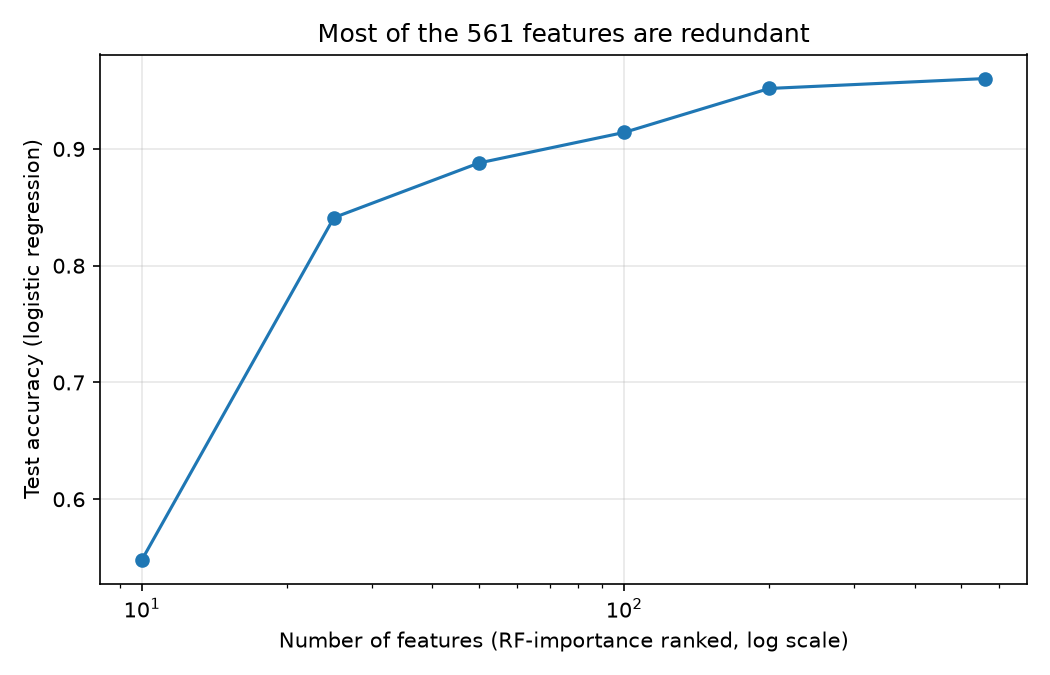

Values plotted in this chart, from the file beside it:
n_features, test_accuracy
10, 0.5484
25, 0.8412
50, 0.888
100, 0.9141
200, 0.9518
561, 0.9603
